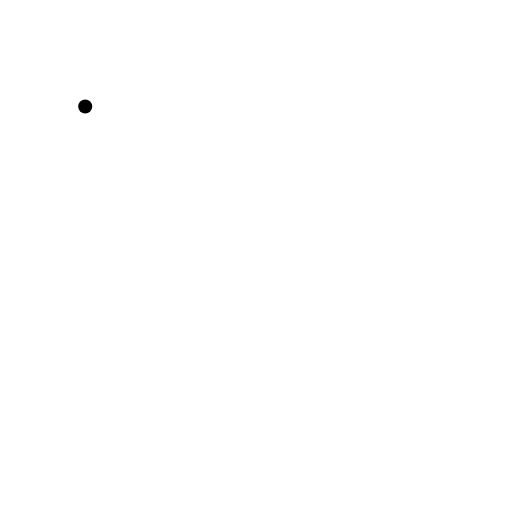
t = 0.00 s
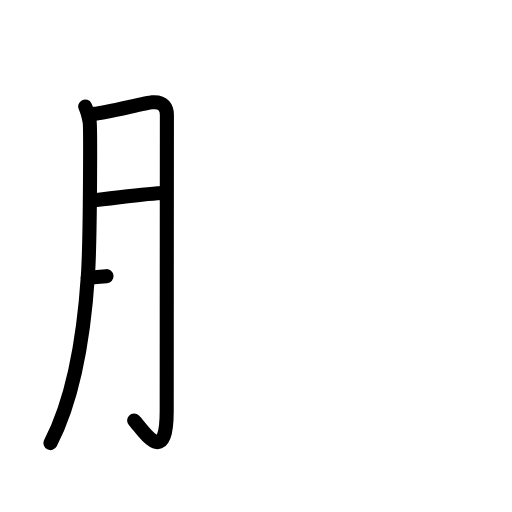
t = 3.25 s
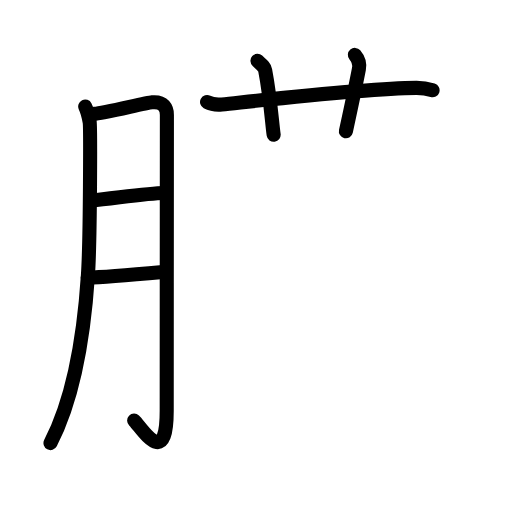
t = 6.88 s
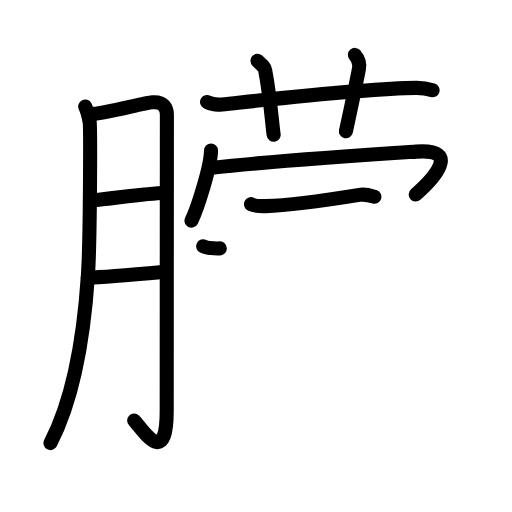
t = 10.25 s
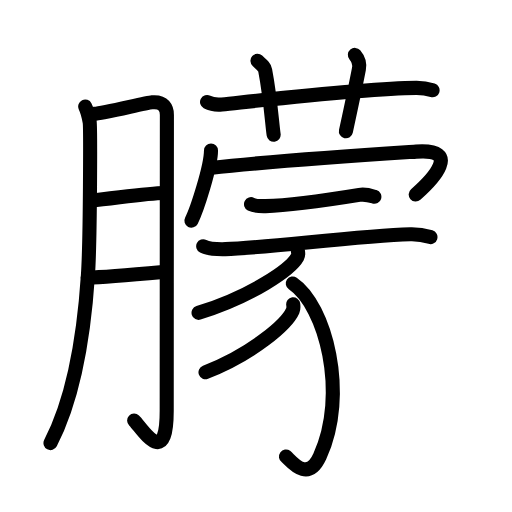
t = 13.63 s
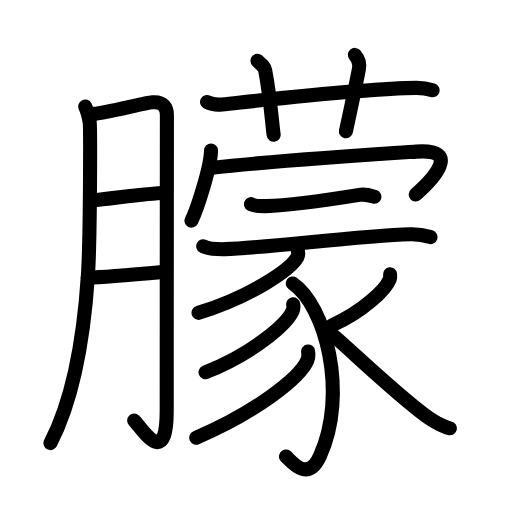
t = 17.00 s

The animated SVG that drew these frames (rendered in a browser with its animation timeline set to each time). Animation: 53 SMIL elements (animate=53); one cycle of 17.00 s.

<?xml version="1.0" encoding="UTF-8"?>
<!--
AniKanjiVG is licensed by CC-BY-SA Paul C. Sommerhoff (https://bitbucket.org/sommerhoff/anikanjivg).
AniKanjiVG uses KanjiVG which is licensed by CC-BY-SA Ulrich Apel (http://kanjivg.tagaini.net).
See also http://creativecommons.org/licenses/by-sa/3.0/
-->
<svg xmlns:kvg='http://kanjivg.tagaini.net' xmlns='http://www.w3.org/2000/svg' width='109' height='109' viewBox='0 0 109 109' style='fill:none;stroke:#000000;stroke-width:3;stroke-linecap:round;stroke-linejoin:round;' id="kvg:kanji_06726"><g id="kvg:06726" kvg:element="朦"><g id="kvg:06726-g1" kvg:element="月" kvg:variant="true" kvg:original="肉" kvg:position="left" kvg:radical="general"><path id="kvg:06726-s1" kvg:type="㇒" d="M18.14,22.68c0.47,0.95,0.79,2.38,0.95,3.3c0.16,0.92,0.14,24.9-0.37,32.63c-0.72,11-2.47,25.08-7.97,35.72"><animate attributeName="d" begin="0.0s" dur="0.3333333333333333s" from="M18.14,22.68C18.14,22.68,18.14,22.68,18.14,22.68" to="M18.14,22.68c0.47,0.95,0.79,2.38,0.95,3.3" />
<animate attributeName="d" begin="0.3333333333333333s" dur="0.3333333333333333s" from="M18.14,22.68c0.47,0.95,0.79,2.38,0.95,3.3c0,0,0,0,0,0,0" to="M18.14,22.68c0.47,0.95,0.79,2.38,0.95,3.3c0.16,0.92,0.14,24.9-0.37,32.63" />
<animate attributeName="d" begin="0.6666666666666666s" dur="0.3333333333333333s" from="M18.14,22.68c0.47,0.95,0.79,2.38,0.95,3.3c0.16,0.92,0.14,24.9-0.37,32.63c0,0,0,0,0,0,0" to="M18.14,22.68c0.47,0.95,0.79,2.38,0.95,3.3c0.16,0.92,0.14,24.9-0.37,32.63c-0.72,11-2.47,25.08-7.97,35.72" />
</path>
<path id="kvg:06726-s2" kvg:type="㇆a" d="M20.03,24.25c1.89-0.06,10.94-2.34,12.35-2.46c2.52-0.23,3.15,1.31,3.15,2.67c0,3.23-0.04,44.72-0.04,63.05c0,12.61-5.32,3.55-6.93,2.04"><animate attributeName="d" begin="1.0s" dur="0.25s" from="M20.03,24.25C20.03,24.25,20.03,24.25,20.03,24.25" to="M20.03,24.25c1.89-0.06,10.94-2.34,12.35-2.46" />
<animate attributeName="d" begin="1.25s" dur="0.25s" from="M20.03,24.25c1.89-0.06,10.94-2.34,12.35-2.46c0,0,0,0,0,0,0" to="M20.03,24.25c1.89-0.06,10.94-2.34,12.35-2.46c2.52-0.23,3.15,1.31,3.15,2.67" />
<animate attributeName="d" begin="1.5s" dur="0.25s" from="M20.03,24.25c1.89-0.06,10.94-2.34,12.35-2.46c2.52-0.23,3.15,1.31,3.15,2.67c0,0,0,0,0,0,0" to="M20.03,24.25c1.89-0.06,10.94-2.34,12.35-2.46c2.52-0.23,3.15,1.31,3.15,2.67c0,3.23-0.04,44.72-0.04,63.05" />
<animate attributeName="d" begin="1.75s" dur="0.25s" from="M20.03,24.25c1.89-0.06,10.94-2.34,12.35-2.46c2.52-0.23,3.15,1.31,3.15,2.67c0,3.23-0.04,44.72-0.04,63.05c0,0,0,0,0,0,0" to="M20.03,24.25c1.89-0.06,10.94-2.34,12.35-2.46c2.52-0.23,3.15,1.31,3.15,2.67c0,3.23-0.04,44.72-0.04,63.05c0,12.61-5.32,3.55-6.93,2.04" />
<animate attributeName="d" begin="0s" dur="1.0s" from="M-100,-100" to="M-100,-100" />
</path>
<path id="kvg:06726-s3" kvg:type="㇐a" d="M19.6,42.65c4.15-0.35,11.74-1.54,15.38-1.57"><animate attributeName="d" begin="2.0s" dur="1.0s" from="M19.6,42.65C19.6,42.65,19.6,42.65,19.6,42.65" to="M19.6,42.65c4.15-0.35,11.74-1.54,15.38-1.57" />
<animate attributeName="d" begin="0s" dur="2.0s" from="M-100,-100" to="M-100,-100" />
</path>
<path id="kvg:06726-s4" kvg:type="㇐a" d="M18.68,59.09c3.42-0.08,11.35-0.78,15.99-1.2"><animate attributeName="d" begin="3.0s" dur="1.0s" from="M18.68,59.09C18.68,59.09,18.68,59.09,18.68,59.09" to="M18.68,59.09c3.42-0.08,11.35-0.78,15.99-1.2" />
<animate attributeName="d" begin="0s" dur="3.0s" from="M-100,-100" to="M-100,-100" />
</path>
</g>
<g id="kvg:06726-g2" kvg:element="蒙" kvg:position="right"><g id="kvg:06726-g3" kvg:element="艹" kvg:variant="true" kvg:original="艸" kvg:position="top"><path id="kvg:06726-s5" kvg:type="㇐" d="M44.08,21.71c0.99,0.53,2.14,0.63,3.14,0.53c9.11-0.96,30.9-3.46,41.4-3.53c1.65-0.01,2.64,0.25,3.47,0.51"><animate attributeName="d" begin="4.0s" dur="0.3333333333333333s" from="M44.08,21.71C44.08,21.71,44.08,21.71,44.08,21.71" to="M44.08,21.71c0.99,0.53,2.14,0.63,3.14,0.53" />
<animate attributeName="d" begin="4.333333333333333s" dur="0.3333333333333333s" from="M44.08,21.71c0.99,0.53,2.14,0.63,3.14,0.53c0,0,0,0,0,0,0" to="M44.08,21.71c0.99,0.53,2.14,0.63,3.14,0.53c9.11-0.96,30.9-3.46,41.4-3.53" />
<animate attributeName="d" begin="4.666666666666667s" dur="0.3333333333333333s" from="M44.08,21.71c0.99,0.53,2.14,0.63,3.14,0.53c9.11-0.96,30.9-3.46,41.4-3.53c0,0,0,0,0,0,0" to="M44.08,21.71c0.99,0.53,2.14,0.63,3.14,0.53c9.11-0.96,30.9-3.46,41.4-3.53c1.65-0.01,2.64,0.25,3.47,0.51" />
<animate attributeName="d" begin="0s" dur="4.0s" from="M-100,-100" to="M-100,-100" />
</path>
<path id="kvg:06726-s6" kvg:type="㇑a" d="M54.81,12.94c1.15,1.05,1.52,1.37,1.64,2.01c1.15,6.04,1.48,11.54,1.81,13.74"><animate attributeName="d" begin="5.0s" dur="0.5s" from="M54.81,12.94C54.81,12.94,54.81,12.94,54.81,12.94" to="M54.81,12.94c1.15,1.05,1.52,1.37,1.64,2.01" />
<animate attributeName="d" begin="5.5s" dur="0.5s" from="M54.81,12.94c1.15,1.05,1.52,1.37,1.64,2.01c0,0,0,0,0,0,0" to="M54.81,12.94c1.15,1.05,1.52,1.37,1.64,2.01c1.15,6.04,1.48,11.54,1.81,13.74" />
<animate attributeName="d" begin="0s" dur="5.0s" from="M-100,-100" to="M-100,-100" />
</path>
<path id="kvg:06726-s7" kvg:type="㇑a" d="M75.55,11.69c0.64,0.75,1.07,1.89,0.86,2.99c-0.64,3.36-1.84,8.97-2.77,13.26"><animate attributeName="d" begin="6.0s" dur="0.5s" from="M75.55,11.69C75.55,11.69,75.55,11.69,75.55,11.69" to="M75.55,11.69c0.64,0.75,1.07,1.89,0.86,2.99" />
<animate attributeName="d" begin="6.5s" dur="0.5s" from="M75.55,11.69c0.64,0.75,1.07,1.89,0.86,2.99c0,0,0,0,0,0,0" to="M75.55,11.69c0.64,0.75,1.07,1.89,0.86,2.99c-0.64,3.36-1.84,8.97-2.77,13.26" />
<animate attributeName="d" begin="0s" dur="6.0s" from="M-100,-100" to="M-100,-100" />
</path>
</g>
<g id="kvg:06726-g4" kvg:position="bottom"><g id="kvg:06726-g5" kvg:element="冖"><path id="kvg:06726-s8" kvg:type="㇔" d="M44.92,32.04c0,3.38-3,12.68-4.17,14.93"><animate attributeName="d" begin="7.0s" dur="1.0s" from="M44.92,32.04C44.92,32.04,44.92,32.04,44.92,32.04" to="M44.92,32.04c0,3.38-3,12.68-4.17,14.93" />
<animate attributeName="d" begin="0s" dur="7.0s" from="M-100,-100" to="M-100,-100" />
</path>
<path id="kvg:06726-s9" kvg:type="㇖b" d="M44.68,35.76c17.07-1.82,42.42-3.37,43.92-3.48c9.77-0.7,3.56,5.91-0.1,9.13"><animate attributeName="d" begin="8.0s" dur="0.5s" from="M44.68,35.76C44.68,35.76,44.68,35.76,44.68,35.76" to="M44.68,35.76c17.07-1.82,42.42-3.37,43.92-3.48" />
<animate attributeName="d" begin="8.5s" dur="0.5s" from="M44.68,35.76c17.07-1.82,42.42-3.37,43.92-3.48c0,0,0,0,0,0,0" to="M44.68,35.76c17.07-1.82,42.42-3.37,43.92-3.48c9.77-0.7,3.56,5.91-0.1,9.13" />
<animate attributeName="d" begin="0s" dur="8.0s" from="M-100,-100" to="M-100,-100" />
</path>
</g>
<path id="kvg:06726-s10" kvg:type="㇐" d="M53.44,43.47c0.81,0.41,2.29,0.43,3.1,0.41c4.43-0.12,12.56-1.19,19.95-2.39c1.34-0.22,2.54,0.19,3.21,0.4"><animate attributeName="d" begin="9.0s" dur="0.3333333333333333s" from="M53.44,43.47C53.44,43.47,53.44,43.47,53.44,43.47" to="M53.44,43.47c0.81,0.41,2.29,0.43,3.1,0.41" />
<animate attributeName="d" begin="9.333333333333334s" dur="0.3333333333333333s" from="M53.44,43.47c0.81,0.41,2.29,0.43,3.1,0.41c0,0,0,0,0,0,0" to="M53.44,43.47c0.81,0.41,2.29,0.43,3.1,0.41c4.43-0.12,12.56-1.19,19.95-2.39" />
<animate attributeName="d" begin="9.666666666666666s" dur="0.3333333333333333s" from="M53.44,43.47c0.81,0.41,2.29,0.43,3.1,0.41c4.43-0.12,12.56-1.19,19.95-2.39c0,0,0,0,0,0,0" to="M53.44,43.47c0.81,0.41,2.29,0.43,3.1,0.41c4.43-0.12,12.56-1.19,19.95-2.39c1.34-0.22,2.54,0.19,3.21,0.4" />
<animate attributeName="d" begin="0s" dur="9.0s" from="M-100,-100" to="M-100,-100" />
</path>
<g id="kvg:06726-g6" kvg:element="豕"><path id="kvg:06726-s11" kvg:type="㇐" d="M43.26,52.42c1.23,0.62,3.48,0.65,4.72,0.62c8.42-0.24,28.47-2.84,39.35-3.16c2.05-0.06,3.28,0.29,4.31,0.6"><animate attributeName="d" begin="10.0s" dur="0.3333333333333333s" from="M43.26,52.42C43.26,52.42,43.26,52.42,43.26,52.42" to="M43.26,52.42c1.23,0.62,3.48,0.65,4.72,0.62" />
<animate attributeName="d" begin="10.333333333333334s" dur="0.3333333333333333s" from="M43.26,52.42c1.23,0.62,3.48,0.65,4.72,0.62c0,0,0,0,0,0,0" to="M43.26,52.42c1.23,0.62,3.48,0.65,4.72,0.62c8.42-0.24,28.47-2.84,39.35-3.16" />
<animate attributeName="d" begin="10.666666666666666s" dur="0.3333333333333333s" from="M43.26,52.42c1.23,0.62,3.48,0.65,4.72,0.62c8.42-0.24,28.47-2.84,39.35-3.16c0,0,0,0,0,0,0" to="M43.26,52.42c1.23,0.62,3.48,0.65,4.72,0.62c8.42-0.24,28.47-2.84,39.35-3.16c2.05-0.06,3.28,0.29,4.31,0.6" />
<animate attributeName="d" begin="0s" dur="10.0s" from="M-100,-100" to="M-100,-100" />
</path>
<path id="kvg:06726-s12" kvg:type="㇒" d="M63.43,53.5c0.06,0.31,0.12,0.8-0.12,1.24c-1.44,2.61-9.72,8.35-21.04,11.86"><animate attributeName="d" begin="11.0s" dur="0.5s" from="M63.43,53.5C63.43,53.5,63.43,53.5,63.43,53.5" to="M63.43,53.5c0.06,0.31,0.12,0.8-0.12,1.24" />
<animate attributeName="d" begin="11.5s" dur="0.5s" from="M63.43,53.5c0.06,0.31,0.12,0.8-0.12,1.24c0,0,0,0,0,0,0" to="M63.43,53.5c0.06,0.31,0.12,0.8-0.12,1.24c-1.44,2.61-9.72,8.35-21.04,11.86" />
<animate attributeName="d" begin="0s" dur="11.0s" from="M-100,-100" to="M-100,-100" />
</path>
<path id="kvg:06726-s13" kvg:type="㇕v" d="M62.33,60.36c6.94,4.68,11.87,23.51,5.75,36.8c-2.7,5.86-6.29,0.7-7.2,0.04"><animate attributeName="d" begin="12.0s" dur="0.5s" from="M62.33,60.36C62.33,60.36,62.33,60.36,62.33,60.36" to="M62.33,60.36c6.94,4.68,11.87,23.51,5.75,36.8" />
<animate attributeName="d" begin="12.5s" dur="0.5s" from="M62.33,60.36c6.94,4.68,11.87,23.51,5.75,36.8c0,0,0,0,0,0,0" to="M62.33,60.36c6.94,4.68,11.87,23.51,5.75,36.8c-2.7,5.86-6.29,0.7-7.2,0.04" />
<animate attributeName="d" begin="0s" dur="12.0s" from="M-100,-100" to="M-100,-100" />
</path>
<path id="kvg:06726-s14" kvg:type="㇒" d="M62.42,64.78c0.05,0.34,0.11,0.88-0.1,1.37c-1.27,2.88-8.58,9.22-18.57,13.1"><animate attributeName="d" begin="13.0s" dur="0.5s" from="M62.42,64.78C62.42,64.78,62.42,64.78,62.42,64.78" to="M62.42,64.78c0.05,0.34,0.11,0.88-0.1,1.37" />
<animate attributeName="d" begin="13.5s" dur="0.5s" from="M62.42,64.78c0.05,0.34,0.11,0.88-0.1,1.37c0,0,0,0,0,0,0" to="M62.42,64.78c0.05,0.34,0.11,0.88-0.1,1.37c-1.27,2.88-8.58,9.22-18.57,13.1" />
<animate attributeName="d" begin="0s" dur="13.0s" from="M-100,-100" to="M-100,-100" />
</path>
<path id="kvg:06726-s15" kvg:type="㇒" d="M65.59,74.82c0.06,0.46,0.14,1.18-0.13,1.83c-1.57,3.87-11.38,11.32-23.68,16.52"><animate attributeName="d" begin="14.0s" dur="0.5s" from="M65.59,74.82C65.59,74.82,65.59,74.82,65.59,74.82" to="M65.59,74.82c0.06,0.46,0.14,1.18-0.13,1.83" />
<animate attributeName="d" begin="14.5s" dur="0.5s" from="M65.59,74.82c0.06,0.46,0.14,1.18-0.13,1.83c0,0,0,0,0,0,0" to="M65.59,74.82c0.06,0.46,0.14,1.18-0.13,1.83c-1.57,3.87-11.38,11.32-23.68,16.52" />
<animate attributeName="d" begin="0s" dur="14.0s" from="M-100,-100" to="M-100,-100" />
</path>
<path id="kvg:06726-s16" kvg:type="㇒" d="M83.04,58.4c0.03,0.25,0.07,0.66-0.07,1.03c-0.84,2.17-5.68,6.92-12.29,9.83"><animate attributeName="d" begin="15.0s" dur="0.5s" from="M83.04,58.4C83.04,58.4,83.04,58.4,83.04,58.4" to="M83.04,58.4c0.03,0.25,0.07,0.66-0.07,1.03" />
<animate attributeName="d" begin="15.5s" dur="0.5s" from="M83.04,58.4c0.03,0.25,0.07,0.66-0.07,1.03c0,0,0,0,0,0,0" to="M83.04,58.4c0.03,0.25,0.07,0.66-0.07,1.03c-0.84,2.17-5.68,6.92-12.29,9.83" />
<animate attributeName="d" begin="0s" dur="15.0s" from="M-100,-100" to="M-100,-100" />
</path>
<path id="kvg:06726-s17" kvg:type="㇏" d="M70.38,70.93c3.38,2.78,16.6,15.5,21.85,18.66c1.3,0.79,2.31,1.32,3.55,1.59"><animate attributeName="d" begin="16.0s" dur="0.5s" from="M70.38,70.93C70.38,70.93,70.38,70.93,70.38,70.93" to="M70.38,70.93c3.38,2.78,16.6,15.5,21.85,18.66" />
<animate attributeName="d" begin="16.5s" dur="0.5s" from="M70.38,70.93c3.38,2.78,16.6,15.5,21.85,18.66c0,0,0,0,0,0,0" to="M70.38,70.93c3.38,2.78,16.6,15.5,21.85,18.66c1.3,0.79,2.31,1.32,3.55,1.59" />
<animate attributeName="d" begin="0s" dur="16.0s" from="M-100,-100" to="M-100,-100" />
</path>
</g>
</g>
</g>
</g>
</svg>
